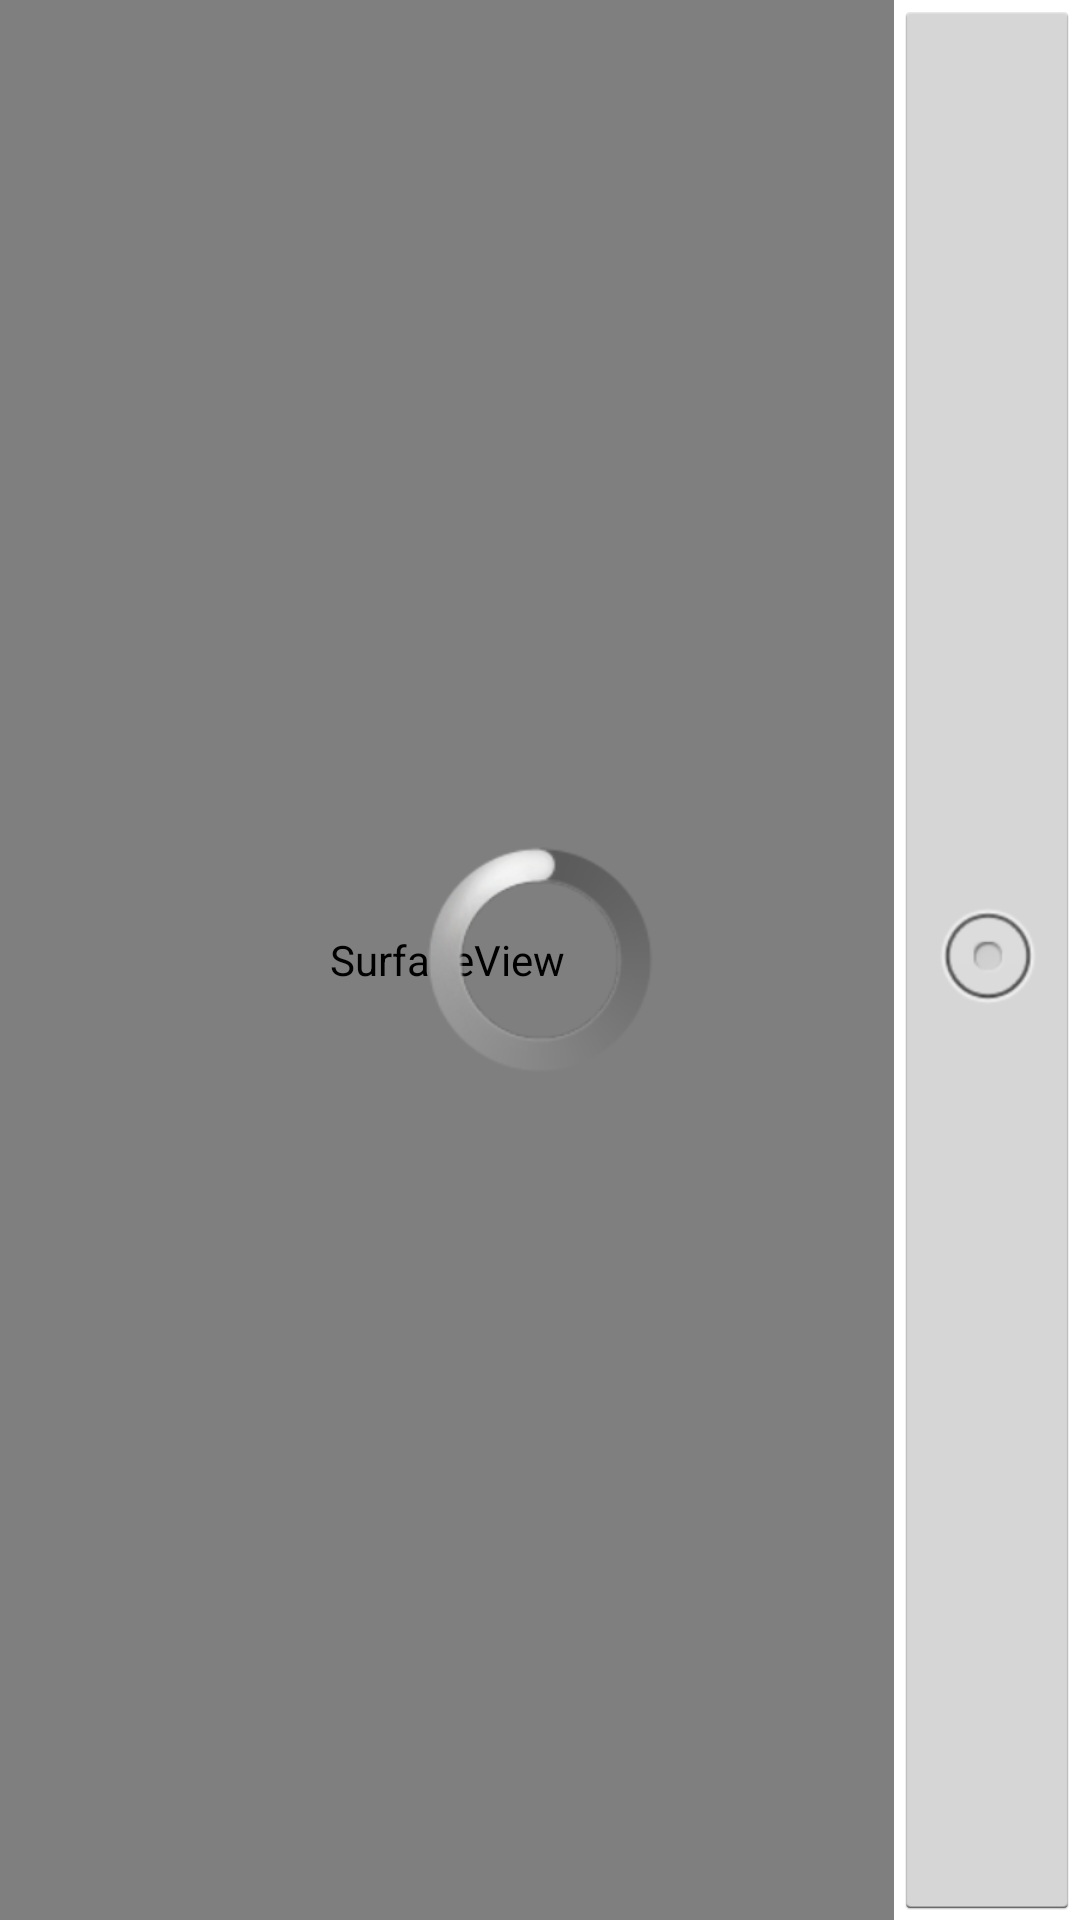

Layout XML and referenced resources for this Android screen:
<!-- AndroidManifest.xml: activity theme android:Theme.Holo.Light.NoActionBar.Fullscreen -->
<!-- res/layout/fragment_notes_camera.xml -->
<?xml version="1.0" encoding="utf-8"?>
<FrameLayout xmlns:android="http://schemas.android.com/apk/res/android"
    android:layout_width="match_parent"
    android:layout_height="match_parent">

    <LinearLayout
        android:orientation="horizontal"
        android:layout_width="match_parent"
        android:layout_height="match_parent">

        <SurfaceView
            android:layout_width="0dp"
            android:layout_height="match_parent"
            android:layout_weight="1"
            android:id="@+id/notes_camera_surfaceView" />

        <ImageButton
            android:layout_width="wrap_content"
            android:layout_height="match_parent"
            android:src="@android:drawable/btn_radio"
            android:id="@+id/notes_camera_takePictureButton" />

    </LinearLayout>

    <FrameLayout
        android:layout_width="match_parent"
        android:layout_height="match_parent"
        android:id="@+id/note_camera_progressContainer"
        android:clickable="true">

        <ProgressBar
            style="@android:style/Widget.ProgressBar.Large"
            android:layout_width="wrap_content"
            android:layout_height="wrap_content"
            android:id="@+id/progressBar"
            android:layout_gravity="center"/>
    </FrameLayout>

</FrameLayout>
<!-- resources referenced by this layout -->
<resources>

</resources>
